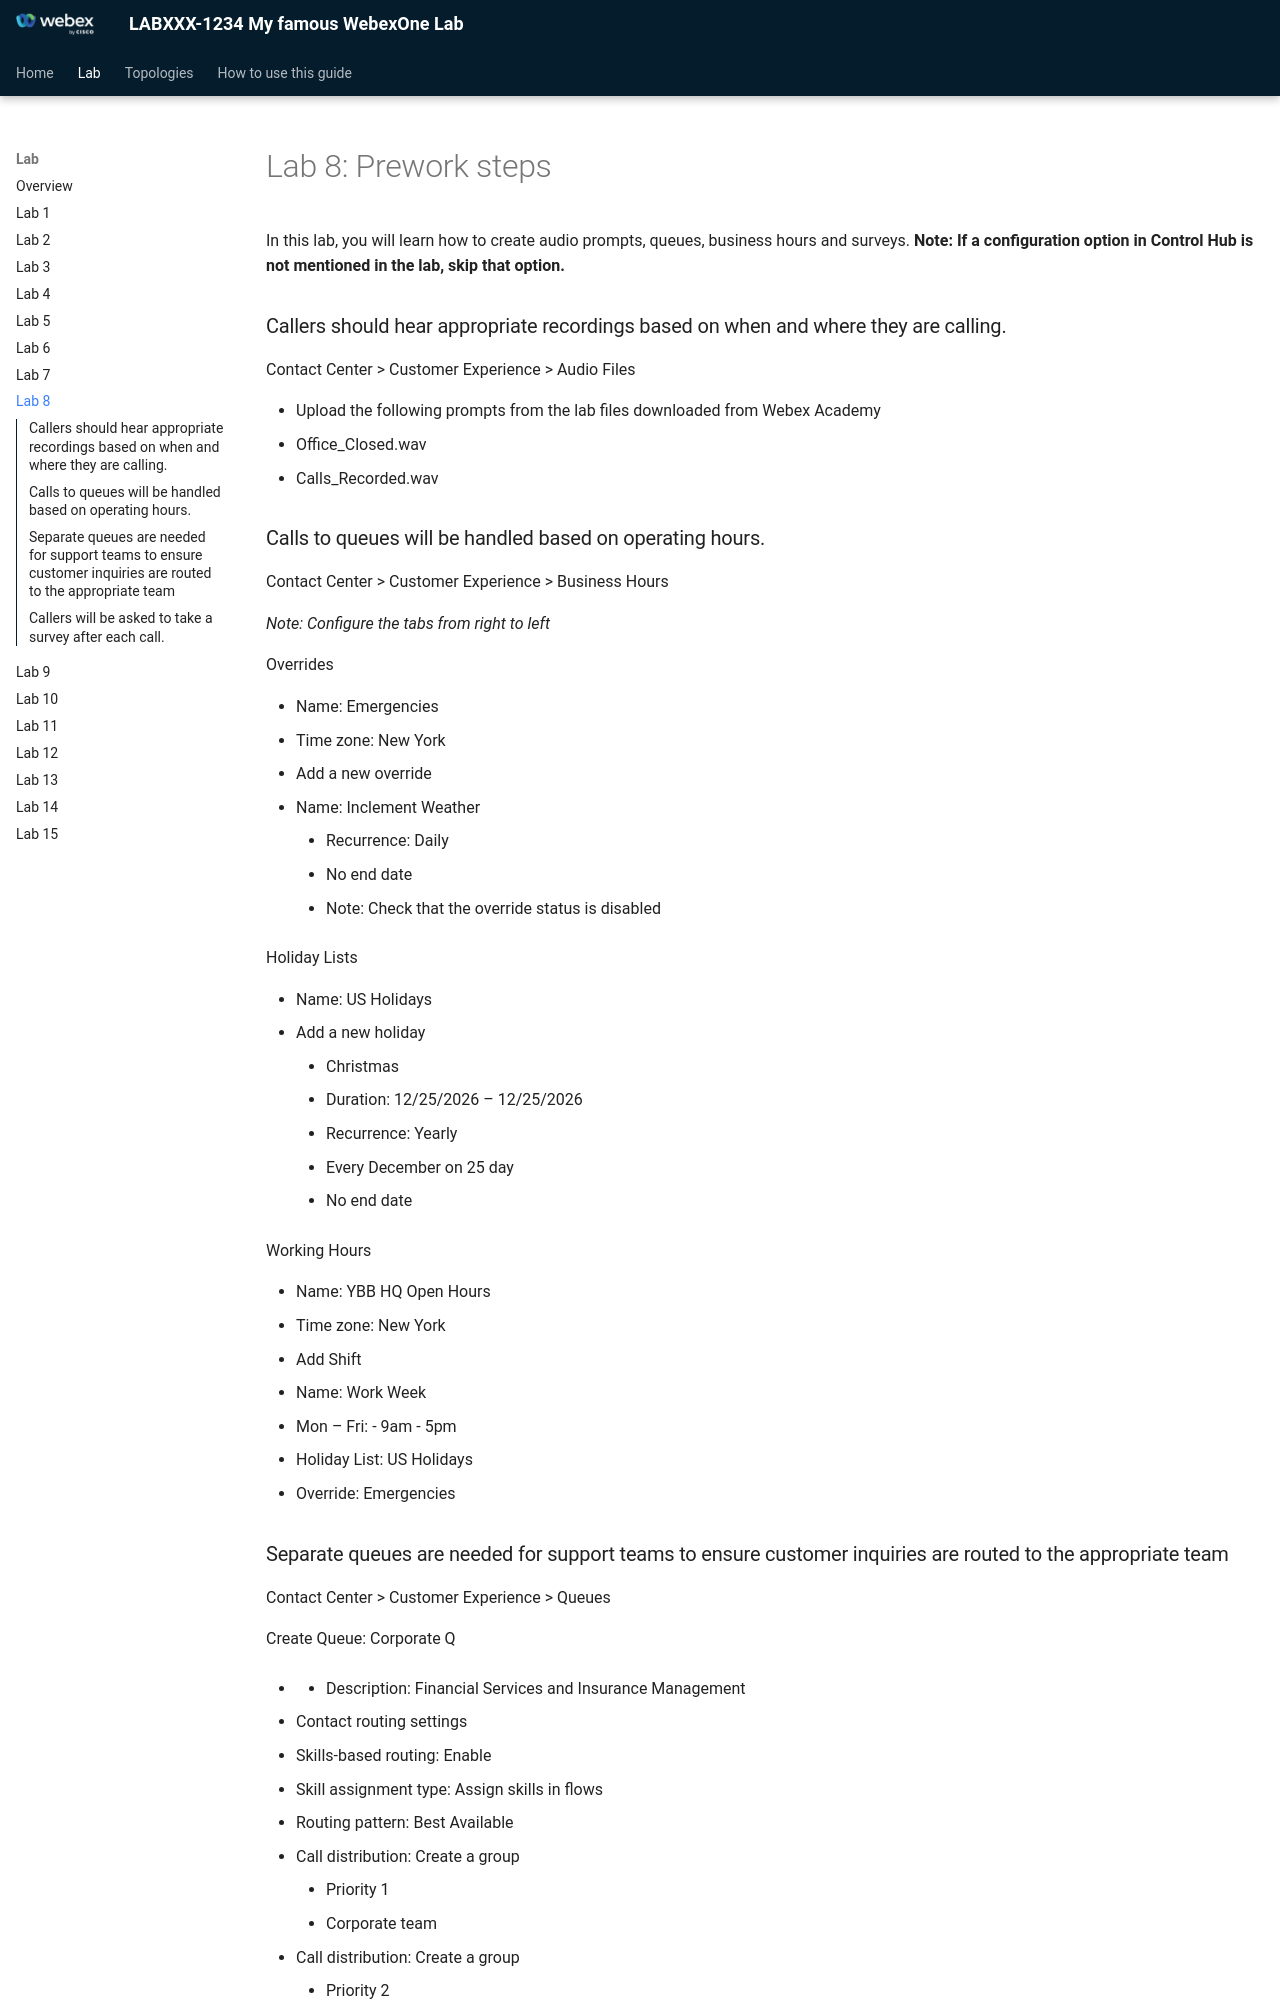

repository: kevsimps/newTest · page: lab-8-prework-steps/index.html · generator: mkdocs

# Lab 8: Prework steps

In this lab, you will learn how to create audio prompts, queues, business hours and surveys. **Note: If a configuration option in Control Hub is not mentioned in the lab, skip that option.**

### Callers should hear appropriate recordings based on when and where they are calling.

Contact Center > Customer Experience > Audio Files

* Upload the following prompts from the lab files downloaded from Webex Academy
  + Office\_Closed.wav
  + Calls\_Recorded.wav

### Calls to queues will be handled based on operating hours.

Contact Center > Customer Experience > Business Hours

*Note: Configure the tabs from right to left*

Overrides

* Name: Emergencies
* Time zone: New York
* Add a new override
  + Name: Inclement Weather
    - Recurrence: Daily
    - No end date
    - Note: Check that the override status is disabled

Holiday Lists

* Name: US Holidays
  + Add a new holiday
    - Christmas
      * Duration: 12/25/2026 – 12/25/2026
      * Recurrence: Yearly
      * Every December on 25 day
      * No end date

Working Hours

* Name: YBB HQ Open Hours
* Time zone: New York
* Add Shift
  + Name: Work Week
  + Mon – Fri: - 9am - 5pm
* Holiday List: US Holidays
* Override: Emergencies
